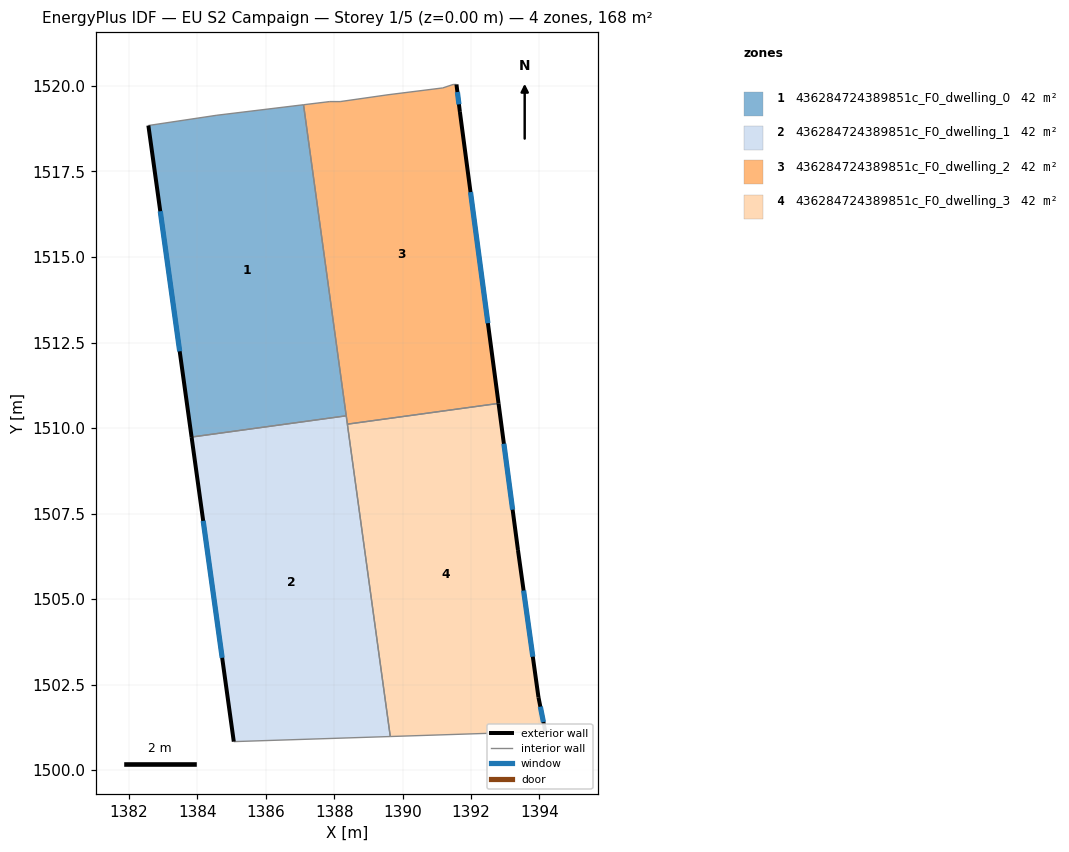
=== STOREY PLAN SPEC (per zone: floor XY polygon, exterior-wall plan segments, windows/doors) ===
zone 1: 436284724389851c_F0_dwelling_0  (42.1 m²)
  floor: (1387.10, 1519.45) (1388.35, 1510.36) (1383.83, 1509.74) (1382.57, 1518.84) (1384.57, 1519.14)
  exterior wall: (1382.57, 1518.84) – (1383.83, 1509.74)  [9.2 m]
    window: (1382.92, 1516.34) – (1383.48, 1512.24)  [5.6 m²]
  interior walls: 4
zone 2: 436284724389851c_F0_dwelling_1  (42.1 m²)
  floor: (1388.35, 1510.36) (1389.64, 1500.98) (1385.06, 1500.83) (1383.83, 1509.74)
  exterior wall: (1383.83, 1509.74) – (1385.06, 1500.83)  [9.0 m]
    window: (1384.17, 1507.29) – (1384.73, 1503.28)  [5.5 m²]
  interior walls: 4
zone 3: 436284724389851c_F0_dwelling_2  (42.1 m²)
  floor: (1391.57, 1520.04) (1391.68, 1519.24) (1392.81, 1510.72) (1388.39, 1510.11) (1387.10, 1519.45) (1387.87, 1519.54) (1388.17, 1519.54) (1389.57, 1519.74) (1391.18, 1519.94) (1391.48, 1520.04)
  exterior wall: (1391.68, 1519.24) – (1391.57, 1520.04)  [0.8 m]
    window: (1391.65, 1519.46) – (1391.60, 1519.82)  [0.5 m²]
  exterior wall: (1392.81, 1510.72) – (1391.68, 1519.24)  [8.6 m]
    window: (1392.49, 1513.07) – (1391.99, 1516.90)  [5.2 m²]
  interior walls: 9
zone 4: 436284724389851c_F0_dwelling_3  (42.1 m²)
  floor: (1392.81, 1510.72) (1393.37, 1506.43) (1393.97, 1502.13) (1394.17, 1501.13) (1389.64, 1500.98) (1388.39, 1510.11)
  exterior wall: (1393.37, 1506.43) – (1392.81, 1510.72)  [4.3 m]
    window: (1393.22, 1507.61) – (1392.96, 1509.54)  [2.6 m²]
  exterior wall: (1393.97, 1502.13) – (1393.37, 1506.43)  [4.3 m]
    window: (1393.81, 1503.31) – (1393.54, 1505.25)  [2.6 m²]
  exterior wall: (1394.17, 1501.13) – (1393.97, 1502.13)  [1.0 m]
    window: (1394.12, 1501.40) – (1394.03, 1501.85)  [0.6 m²]
  interior walls: 3

=== DERIVED (storey summary) ===
Building: EU S2 Campaign
Storey: 1 of 5  (floor level z = 0.00 m)
Storey gross floor area: 168.2 m²
Zones on this storey: 4
  - 436284724389851c_F0_dwelling_0: floor 42.1 m²; exterior wall 9.2 m (27.6 m²); 1 window(s) 5.6 m²; WWR 20.2%
  - 436284724389851c_F0_dwelling_1: floor 42.1 m²; exterior wall 9.0 m (27.0 m²); 1 window(s) 5.5 m²; WWR 20.2%
  - 436284724389851c_F0_dwelling_2: floor 42.1 m²; exterior wall 9.4 m (28.2 m²); 2 window(s) 5.7 m²; WWR 20.2%
  - 436284724389851c_F0_dwelling_3: floor 42.1 m²; exterior wall 9.7 m (29.1 m²); 3 window(s) 5.9 m²; WWR 20.2%
Zone adjacency (shared interzone walls):
  - 436284724389851c_F0_dwelling_0 ↔ 436284724389851c_F0_dwelling_1
  - 436284724389851c_F0_dwelling_0 ↔ 436284724389851c_F0_dwelling_2
  - 436284724389851c_F0_dwelling_1 ↔ 436284724389851c_F0_dwelling_2
  - 436284724389851c_F0_dwelling_1 ↔ 436284724389851c_F0_dwelling_3
  - 436284724389851c_F0_dwelling_2 ↔ 436284724389851c_F0_dwelling_3